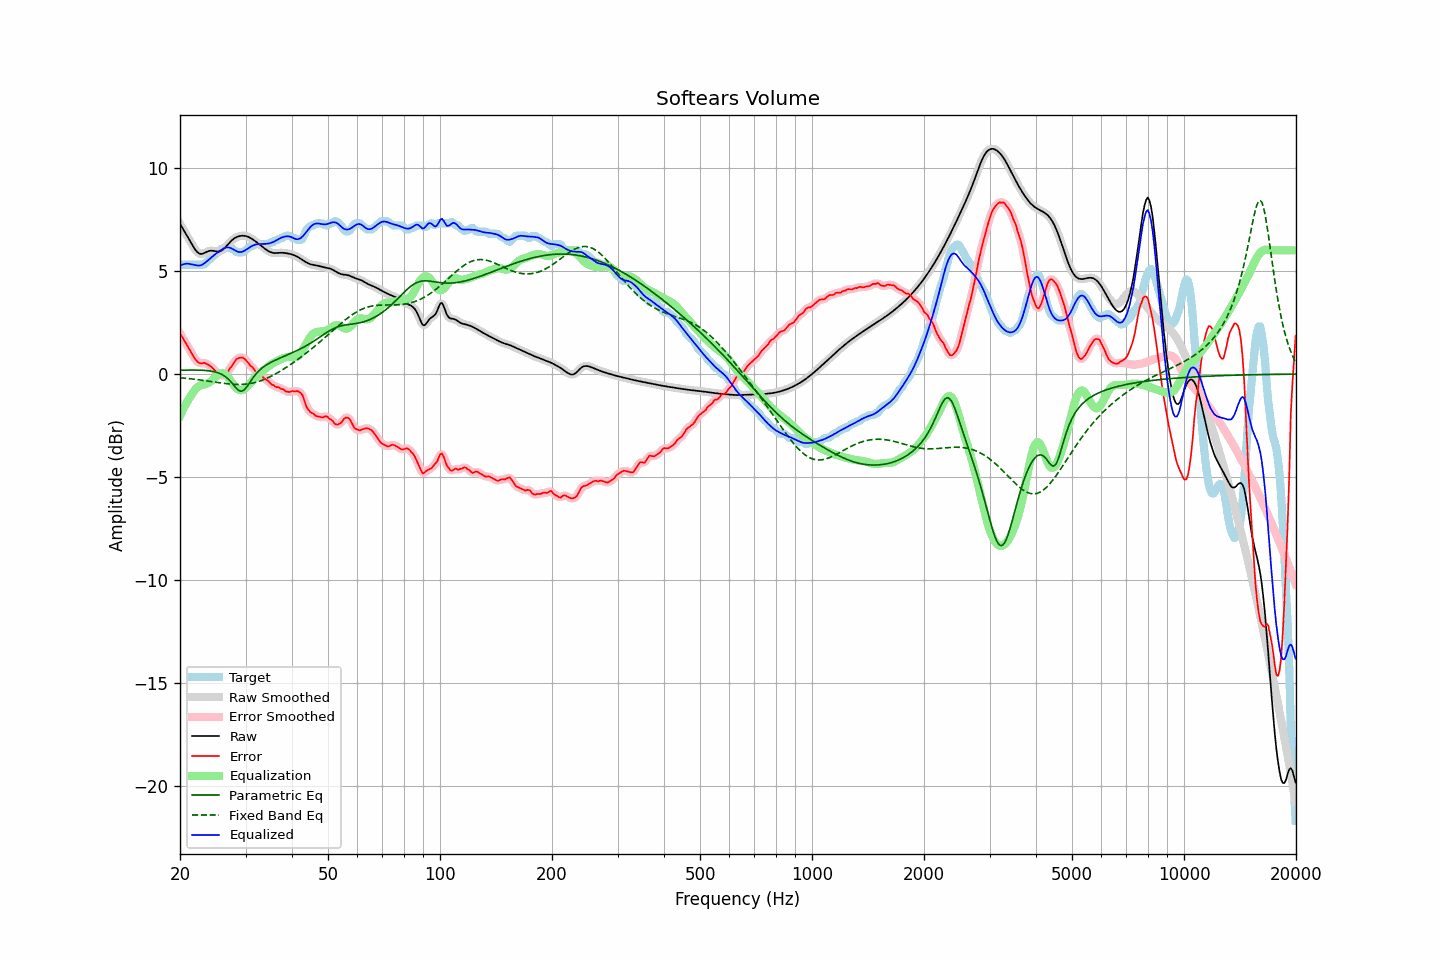

Values plotted in this chart, from the file beside it:
frequency, raw, error, smoothed, error_smoothed, equalization, parametric_eq, fixed_band_eq, equalized_raw, equalized_smoothed, target
20.00, 7.29, 1.98, 7.29, 1.98, -2.03, 0.19, -0.18, 5.25, 5.25, 5.31
20.20, 7.15, 1.85, 7.16, 1.85, -1.86, 0.19, -0.18, 5.29, 5.29, 5.31
20.40, 7.02, 1.72, 7.02, 1.72, -1.70, 0.19, -0.19, 5.32, 5.32, 5.31
20.61, 6.89, 1.58, 6.89, 1.58, -1.55, 0.19, -0.20, 5.34, 5.34, 5.31
20.81, 6.76, 1.45, 6.76, 1.45, -1.41, 0.19, -0.21, 5.35, 5.35, 5.31
21.02, 6.62, 1.32, 6.62, 1.31, -1.27, 0.19, -0.22, 5.35, 5.35, 5.31
21.23, 6.49, 1.18, 6.48, 1.18, -1.14, 0.19, -0.22, 5.34, 5.34, 5.31
21.44, 6.35, 1.04, 6.35, 1.04, -1.03, 0.20, -0.23, 5.32, 5.32, 5.31
21.66, 6.21, 0.91, 6.21, 0.90, -0.90, 0.20, -0.24, 5.31, 5.31, 5.31
21.87, 6.08, 0.78, 6.09, 0.78, -0.79, 0.19, -0.25, 5.29, 5.29, 5.31
22.09, 5.98, 0.68, 5.98, 0.67, -0.70, 0.19, -0.26, 5.28, 5.28, 5.31
22.31, 5.90, 0.59, 5.90, 0.59, -0.63, 0.19, -0.27, 5.27, 5.27, 5.31
22.54, 5.85, 0.54, 5.85, 0.54, -0.58, 0.19, -0.28, 5.26, 5.27, 5.31
22.76, 5.82, 0.52, 5.83, 0.53, -0.55, 0.19, -0.29, 5.28, 5.28, 5.31
22.99, 5.83, 0.53, 5.84, 0.53, -0.52, 0.18, -0.30, 5.31, 5.31, 5.31
23.22, 5.87, 0.55, 5.86, 0.53, -0.50, 0.18, -0.31, 5.36, 5.36, 5.31
23.45, 5.90, 0.51, 5.90, 0.51, -0.48, 0.17, -0.32, 5.42, 5.42, 5.39
23.69, 5.94, 0.47, 5.94, 0.48, -0.46, 0.17, -0.34, 5.49, 5.49, 5.47
23.92, 5.97, 0.43, 5.97, 0.43, -0.42, 0.16, -0.35, 5.55, 5.55, 5.54
24.16, 5.98, 0.39, 5.98, 0.38, -0.36, 0.15, -0.36, 5.62, 5.62, 5.60
24.40, 5.98, 0.31, 5.98, 0.31, -0.29, 0.13, -0.37, 5.69, 5.69, 5.68
24.65, 5.97, 0.23, 5.97, 0.23, -0.22, 0.12, -0.38, 5.75, 5.75, 5.74
24.89, 5.95, 0.15, 5.95, 0.15, -0.14, 0.10, -0.39, 5.81, 5.81, 5.81
25.14, 5.94, 0.08, 5.94, 0.07, -0.07, 0.08, -0.40, 5.87, 5.87, 5.87
25.39, 5.94, -0.00, 5.94, -0.00, -0.01, 0.05, -0.42, 5.92, 5.93, 5.94
25.65, 5.96, -0.06, 5.96, -0.06, 0.03, 0.02, -0.43, 5.99, 5.99, 6.02
25.91, 6.00, -0.08, 6.00, -0.07, 0.04, -0.02, -0.44, 6.04, 6.04, 6.08
26.16, 6.06, -0.05, 6.06, -0.05, 0.03, -0.06, -0.45, 6.09, 6.09, 6.11
26.43, 6.13, 0.02, 6.13, -0.01, -0.01, -0.11, -0.46, 6.12, 6.12, 6.11
26.69, 6.22, 0.04, 6.22, 0.06, -0.07, -0.17, -0.47, 6.14, 6.14, 6.18
26.96, 6.31, 0.14, 6.31, 0.15, -0.16, -0.24, -0.48, 6.14, 6.14, 6.17
27.23, 6.39, 0.28, 6.39, 0.25, -0.26, -0.32, -0.48, 6.13, 6.13, 6.11
27.50, 6.47, 0.36, 6.47, 0.37, -0.37, -0.40, -0.49, 6.09, 6.09, 6.11
27.77, 6.53, 0.48, 6.53, 0.49, -0.48, -0.50, -0.49, 6.05, 6.05, 6.05
28.05, 6.59, 0.60, 6.59, 0.60, -0.58, -0.59, -0.50, 6.01, 6.01, 5.99
28.33, 6.63, 0.71, 6.63, 0.69, -0.67, -0.68, -0.50, 5.96, 5.96, 5.92
28.62, 6.67, 0.76, 6.67, 0.76, -0.74, -0.76, -0.50, 5.93, 5.93, 5.91
28.90, 6.69, 0.78, 6.69, 0.79, -0.78, -0.81, -0.50, 5.92, 5.92, 5.91
29.19, 6.70, 0.80, 6.70, 0.80, -0.79, -0.84, -0.50, 5.92, 5.92, 5.91
29.48, 6.71, 0.80, 6.71, 0.79, -0.77, -0.81, -0.50, 5.94, 5.94, 5.91
29.78, 6.71, 0.75, 6.71, 0.75, -0.73, -0.77, -0.50, 5.98, 5.98, 5.95
30.08, 6.69, 0.67, 6.69, 0.68, -0.67, -0.67, -0.49, 6.02, 6.02, 6.02
30.38, 6.67, 0.59, 6.67, 0.58, -0.59, -0.58, -0.48, 6.08, 6.08, 6.08
30.68, 6.64, 0.48, 6.64, 0.49, -0.51, -0.46, -0.47, 6.13, 6.13, 6.15
30.99, 6.59, 0.39, 6.59, 0.40, -0.42, -0.34, -0.45, 6.18, 6.18, 6.21
31.30, 6.54, 0.34, 6.54, 0.31, -0.32, -0.23, -0.44, 6.22, 6.22, 6.21
31.61, 6.49, 0.23, 6.49, 0.23, -0.24, -0.12, -0.42, 6.26, 6.26, 6.26
31.93, 6.43, 0.13, 6.43, 0.15, -0.15, -0.02, -0.40, 6.28, 6.28, 6.31
32.24, 6.38, 0.07, 6.38, 0.07, -0.08, 0.07, -0.38, 6.30, 6.30, 6.31
32.57, 6.32, 0.01, 6.32, 0.00, -0.01, 0.15, -0.36, 6.31, 6.31, 6.31
32.89, 6.25, -0.05, 6.25, -0.05, 0.06, 0.23, -0.33, 6.31, 6.31, 6.31
33.22, 6.19, -0.12, 6.19, -0.12, 0.12, 0.29, -0.30, 6.31, 6.31, 6.31
33.55, 6.13, -0.18, 6.13, -0.18, 0.18, 0.35, -0.27, 6.31, 6.31, 6.31
33.89, 6.07, -0.24, 6.07, -0.24, 0.25, 0.40, -0.24, 6.31, 6.31, 6.31
34.23, 6.01, -0.30, 6.01, -0.29, 0.31, 0.46, -0.21, 6.32, 6.32, 6.31
34.57, 5.96, -0.35, 5.96, -0.36, 0.37, 0.50, -0.17, 6.33, 6.33, 6.31
34.92, 5.92, -0.43, 5.92, -0.43, 0.43, 0.55, -0.13, 6.35, 6.35, 6.35
35.27, 5.89, -0.51, 5.89, -0.49, 0.48, 0.59, -0.09, 6.38, 6.38, 6.41
35.62, 5.88, -0.53, 5.88, -0.55, 0.53, 0.63, -0.05, 6.41, 6.41, 6.41
35.97, 5.87, -0.59, 5.87, -0.59, 0.58, 0.66, -0.01, 6.44, 6.45, 6.46
... 635 more rows
